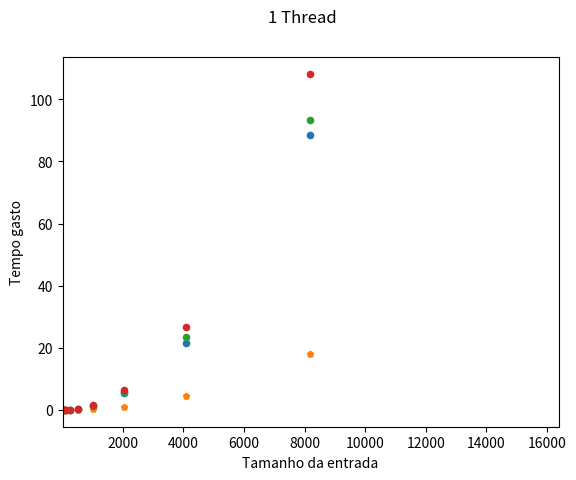

Write Python code to recreate this figure. (Note: this script raises an exception after producing the figure.)
import os
import numpy as np
import scipy as sp
from scipy import stats
import matplotlib.pyplot as plt
import sys
import math

input_size = [16, 32, 64, 128, 256, 512, 1024, 2048, 4096, 8192]

#Grafico mandelbrot_seq

fig = plt.figure(1)

fig.suptitle('1 Thread')
plt.xlabel('Tamanho da entrada')
plt.ylabel('Tempo gasto')


seq_elephant = [0.000911988, 0.001947579, 0.005810300, 0.021446828, 0.084371574, 0.335577493, 1.335835770, 5.505320427, 21.618584923, 88.499974297]
seq_full = [0.004342094, 0.001383223, 0.003042832, 0.004556242, 0.016193319, 0.066050534, 0.262612604, 1.022417810, 4.340282105, 17.951102282]
seq_seahorse = [0.000922286, 0.001980260, 0.006083679, 0.022501505, 0.089204788, 0.353246800, 1.414779058, 5.853969199, 23.400544848, 93.346398082]
seq_triple_spiral = [0.001118846, 0.002167216, 0.006845384, 0.025581389, 0.100892618, 0.400364173, 1.598103541, 6.405259670, 26.707453872, 108.143847179]

plt.scatter(input_size, seq_elephant, marker='o', s=20)
plt.scatter(input_size, seq_full, marker='p', s=20)
plt.scatter(input_size, seq_seahorse, marker='o', s=20)
plt.scatter(input_size, seq_triple_spiral, marker='o', s=20)

plt.xlim( (2**3, 2**14) )
plt.xscale('symlog', basex = 2)
#plt.yticks(np.arange(min(seq_elephant), max(seq_elephant), 5))
plt.grid()
fig.add_subplot(111)
plt.plot(input_size,seq_elephant)
fig.add_subplot(111)
plt.plot(input_size,seq_full)
fig.add_subplot(111)
plt.plot(input_size,seq_seahorse)
fig.add_subplot(111)
plt.plot(input_size,seq_triple_spiral)
plt.show()

#Grafico teste2

fig_teste2 = plt.figure()
axteste = fig_teste2.add_subplot(111)

fig_teste2.suptitle("teste2")
seq_values_2 = [1, 2, 3, 4, 5, 6, 7, 8, 9, 10]
for xy in zip(input_size, seq_values_2):                                       # <--
    ax.annotate('%s' % xy[1], xy = xy, textcoords='data') # <--
plt.scatter(input_size, seq_values_2, marker='o', s=20)
plt.xscale('symlog', basex = 2)
plt.yticks(np.arange(min(seq_values_2), max(seq_values_2), 0.5))
plt.grid()
plt.plot(input_size,seq_values_2)
plt.show()

